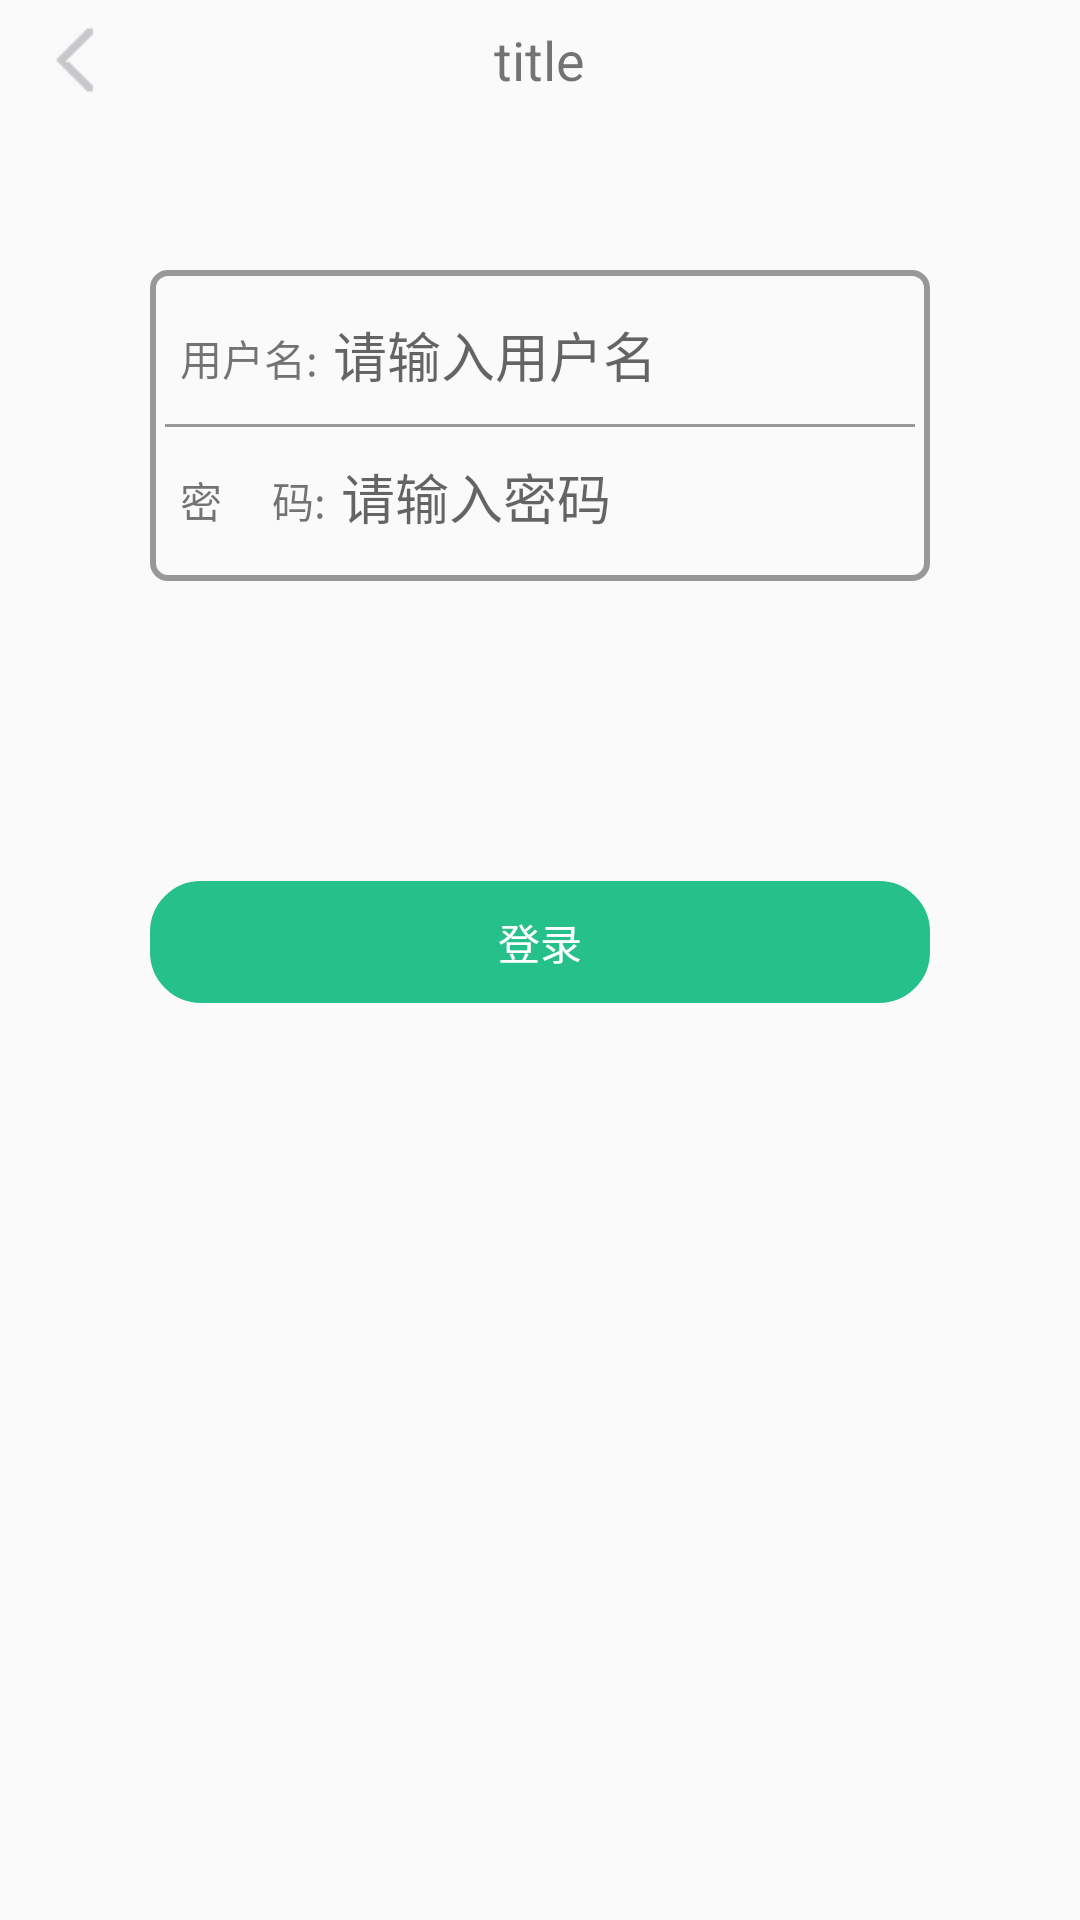

The Android layout XML behind this screen, and the referenced resources:
<!-- AndroidManifest.xml: application theme AppTheme -->
<!-- res/layout/activity_login.xml -->
<?xml version="1.0" encoding="utf-8"?>
<LinearLayout xmlns:android="http://schemas.android.com/apk/res/android"
    android:id="@+id/loginR"
    android:layout_width="match_parent"
    android:layout_height="wrap_content"
    android:orientation="vertical">
    <include
        android:id="@+id/title"
        layout="@layout/title_layout" />

    <LinearLayout
        android:layout_width="wrap_content"
        android:layout_height="wrap_content"
        android:layout_margin="50dp"
        android:background="@drawable/background_border"
        android:orientation="vertical"
        android:padding="5dp">

        <LinearLayout
            android:layout_width="match_parent"
            android:layout_height="wrap_content"
            android:orientation="horizontal"
            android:padding="5dp">

            <TextView
                android:layout_width="wrap_content"
                android:layout_height="wrap_content"
                android:text="用户名:" />

            <EditText
                android:id="@+id/edit_user"
                android:layout_width="match_parent"
                android:layout_height="wrap_content"
                android:background="@color/transparent"
                android:hint="请输入用户名"
                android:padding="5dp" />
        </LinearLayout>

        <View
            android:layout_width="wrap_content"
            android:layout_height="1dp"
            android:background="@color/font2" />

        <LinearLayout
            android:layout_width="match_parent"
            android:layout_height="wrap_content"
            android:orientation="horizontal"
            android:padding="5dp">

            <TextView
                android:layout_width="wrap_content"
                android:layout_height="wrap_content"
                android:text="密     码:" />

            <EditText
                android:id="@+id/edit_password"
                android:layout_width="match_parent"
                android:layout_height="wrap_content"
                android:background="@color/transparent"
                android:hint="请输入密码"
                android:inputType="textPassword"
                android:padding="5dp" />
        </LinearLayout>
    </LinearLayout>

    <TextView
        android:id="@+id/login_action"
        android:layout_width="match_parent"
        android:layout_height="wrap_content"
        android:layout_gravity="center_horizontal"
        android:layout_margin="50dp"
        android:background="@drawable/semi_circle_selector"
        android:gravity="center"
        android:padding="10dp"
        android:text="登录"
        android:textColor="@color/font4" />
</LinearLayout>
<!-- res/layout/title_layout.xml (included above) -->
<?xml version="1.0" encoding="utf-8"?>
<RelativeLayout xmlns:android="http://schemas.android.com/apk/res/android"
    xmlns:tools="http://schemas.android.com/tools"
    android:layout_width="match_parent"
    android:layout_height="40dp">

    <ImageView
        android:id="@+id/back_title"
        android:layout_width="30dp"
        android:layout_height="30dp"
        android:layout_marginLeft="10dp"
        android:src="@mipmap/arrow_left_hui"
        android:layout_centerVertical="true"
        />
    <TextView
        android:id="@+id/title_text"
        android:layout_width="wrap_content"
        android:layout_height="wrap_content"
        android:layout_centerInParent="true"
        android:text="title"
        android:textSize="@dimen/font3"
        />
    <ImageView
        android:id="@+id/title_icon"
        android:layout_width="30dp"
        android:layout_height="30dp"
        android:visibility="gone"
        android:src="@mipmap/arrow_right_hui"
        android:layout_centerVertical="true"
        android:layout_alignParentRight="true"
        android:layout_marginRight="10dp"
        />
</RelativeLayout>
<!-- resources referenced by this layout -->
<resources>
  <color name="font2">#989898</color>
  <color name="font4">#FFF</color>
  <color name="transparent">#00000000</color>
  <dimen name="font3">18sp</dimen>
  <!-- drawable background_border (drawable) -->
  <?xml version="1.0" encoding="utf-8"?>
  <shape xmlns:android="http://schemas.android.com/apk/res/android"
      android:shape="rectangle">
  
      <stroke
          android:width="2dp"
          android:color="@color/font2"></stroke>
      <corners android:radius="5dp" />
  </shape>
  <!-- drawable semi_circle_selector (drawable) -->
  <?xml version="1.0" encoding="utf-8"?>
  <selector xmlns:android="http://schemas.android.com/apk/res/android">
      <item android:state_checked="false">
          <shape>
              <stroke android:width="2pt"
                      android:color="@color/main_title"/>
              <solid android:color="@color/main_title"/>
              <corners android:bottomLeftRadius="15dp"
                       android:bottomRightRadius="15dp"
                       android:topLeftRadius="15dp"
                       android:topRightRadius="15dp"
                  />
          </shape>
      </item>
      <item >
          <layer-list>
              <item android:left="-2pt">
                  <shape>
                      
                      <solid android:color="#FFFFFF"/>
                      <corners android:bottomLeftRadius="15dp"
                               android:bottomRightRadius="15dp"
                               android:topLeftRadius="15dp"
                               android:topRightRadius="15dp"/>
                  </shape>
              </item>
          </layer-list>
      </item>
  </selector>
  <!-- mipmap arrow_left_hui: png bitmap (mipmap-xxhdpi, 296 bytes) -->
  <!-- mipmap arrow_right_hui: png bitmap (mipmap-xxhdpi, 241 bytes) -->
  <style name="AppTheme" parent="Theme.AppCompat.Light.DarkActionBar">
          
          <item name="colorPrimary">@color/colorPrimary</item>
          <item name="colorPrimaryDark">@color/colorPrimaryDark</item>
          <item name="colorAccent">@color/colorAccent</item>
      </style>
  <color name="main_title">#26c08a</color>
  <color name="colorPrimary">#008577</color>
  <color name="colorPrimaryDark">#00574B</color>
  <color name="colorAccent">#D81B60</color>
</resources>
